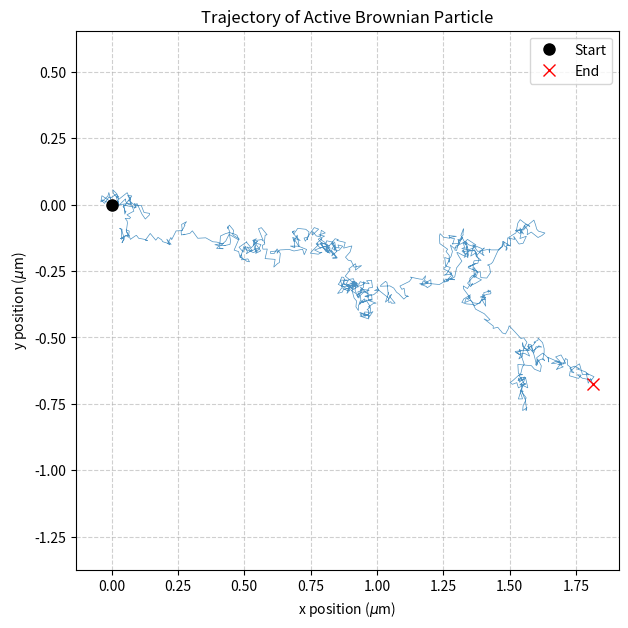

Source code (Python):
import numpy as np
import matplotlib.pyplot as plt

np.random.seed(24)

# Parameters and constants
R = 1.0e-6          # Particle radius (1 micrometer) [m]
eta = 1.0e-3        # Water viscosity [Pa*s]
T_ref = 300.0       # Reference temperature [K]
k_B = 1.3806e-23    # Boltzmann constant [J/K]

# Active motion parameters
v = 5.0e-6          # Self-propulsion speed [m/s]
theta_0 = 0.0       # Initial orientation fixed at 0 [rad]

# Derived constants
gamma = 6 * np.pi * eta * R                 # Friction coefficient [N*s/m], given by Stokes formula
D_t = k_B * T_ref / gamma                  # Translational diffusion coefficient [m^2/s], given by Einstein relation
D_r = k_B * T_ref / (8 * np.pi * eta * R**3)  # Rotational diffusion coefficient [1/s], see Biological Physics p. 140

# Simulation parameters
dt = 1.0e-5         # Time step [s]
num_steps = 50000   # Total number of steps (0.5 s)
save_interval = 50  # Save every 'save_interval' steps

# Initialization
r = np.array([0.0, 0.0])  # Initial position [m] -> (x, y)
theta = theta_0          # Initial orientation [rad]
positions = []
times = []

# Main loop
for step in range(num_steps):
    direction = np.array([np.cos(theta), np.sin(theta)])
    active_displacement = v * dt * direction

    random_displacement = np.sqrt(2 * D_t * dt) * np.random.normal(size=2)

    r = r + active_displacement + random_displacement

    theta += np.sqrt(2 * D_r * dt) * np.random.normal()

    if step % save_interval == 0:
        positions.append(r.copy())
        times.append(step * dt)

positions = np.array(positions)  # shape (N, 2)
times = np.array(times)

# Convert positions to micrometers (um) for plots
positions_um = positions * 1e6
times_s = times

# Plotting
plt.figure(figsize=(7, 7))
plt.plot(positions_um[:, 0], positions_um[:, 1], lw=0.5, alpha=0.8)
plt.plot(positions_um[0, 0], positions_um[0, 1], 'o', color='black', markersize=8, label='Start')
plt.plot(positions_um[-1, 0], positions_um[-1, 1], 'x', color='red', markersize=8, label='End')
plt.xlabel(r'x position ($\mu$m)')
plt.ylabel(r'y position ($\mu$m)')
plt.title('Trajectory of Active Brownian Particle')
plt.axis('equal')
plt.legend()
plt.grid(True, linestyle='--', alpha=0.6)
plt.savefig('active.png')
plt.show()
